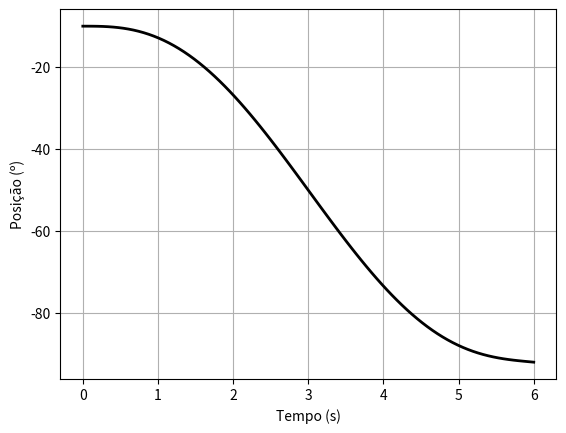
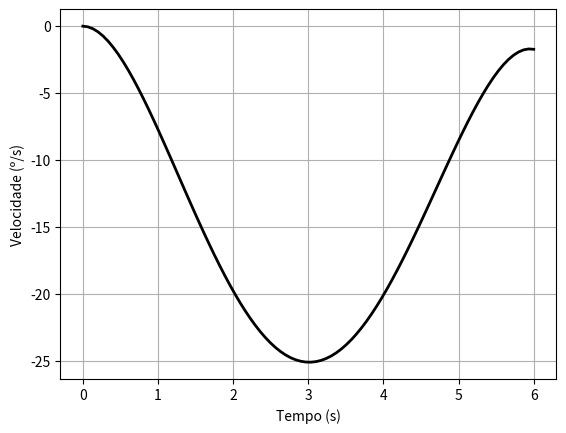
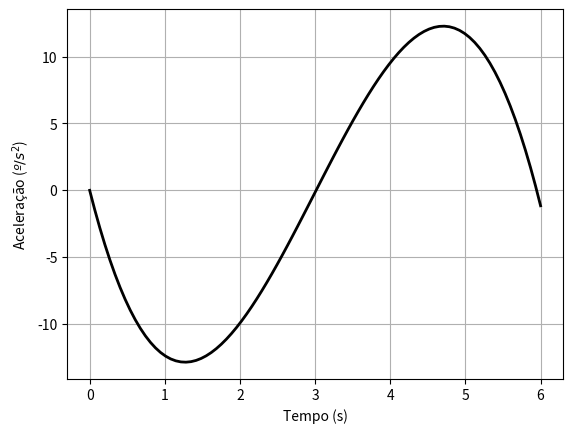
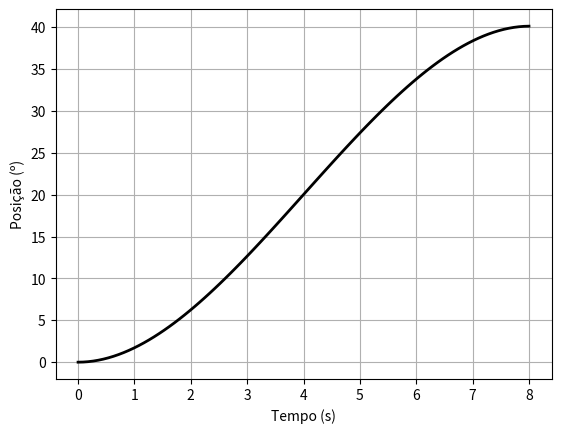
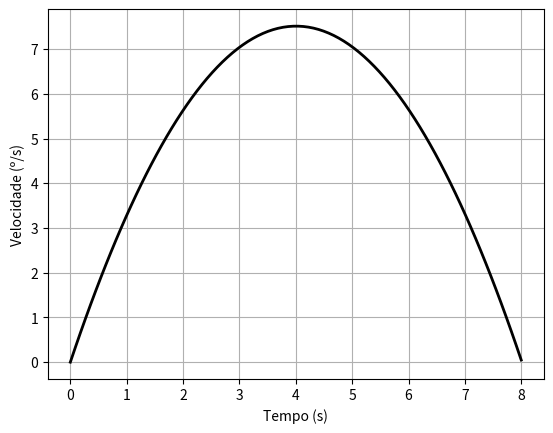
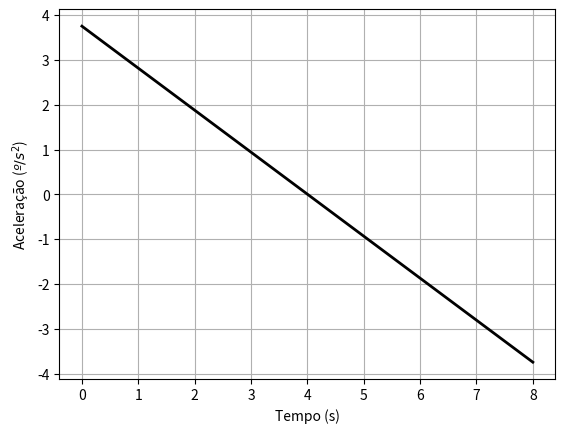
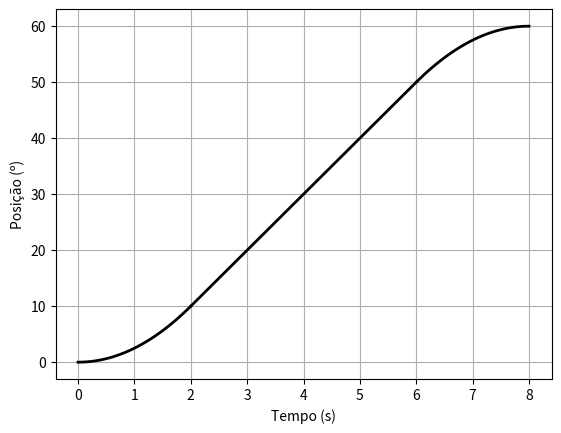
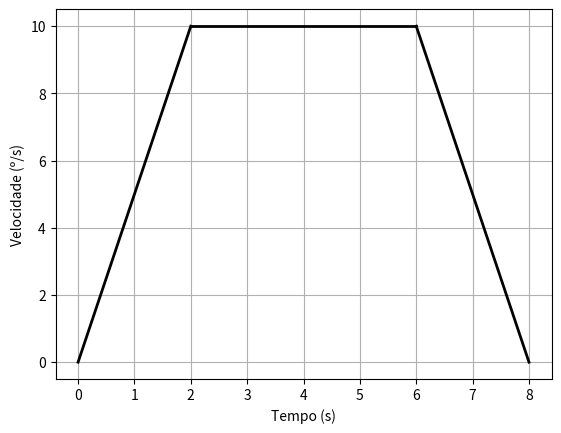
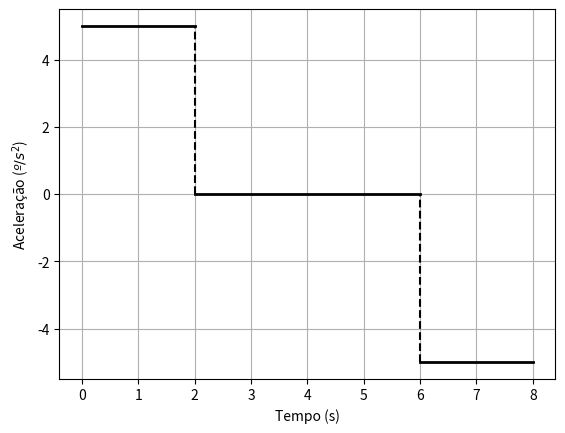

The matplotlib source for these figures, in order:
import matplotlib.pyplot as plt
import numpy as np

# Gráficos da Questão 3.c da Atividade01.02 de Robótica Industrial
t = np.linspace(0, 6, 90)
q = - 10 - 3.704*t**3 + 0.926*t**4 - 0.062*t**5
q_dot = - 11.112*t**2 + 3.704*t**3 - 0.31*t**4
q_ddot = - 22.224*t + 11.112*t**2 - 1.24*t**3

plt.figure(1)
plt.plot(t, q, 'k', linewidth=2)
plt.xlabel("Tempo (s)")
plt.ylabel("Posição (º)")
plt.grid()
plt.show(block=False)

plt.figure(2)
plt.plot(t, q_dot, 'k', linewidth=2)
plt.xlabel("Tempo (s)")
plt.ylabel("Velocidade (º/s)")
plt.grid()
plt.show(block=False)

plt.figure(3)
plt.plot(t, q_ddot, 'k', linewidth=2)
plt.xlabel("Tempo (s)")
plt.ylabel("Aceleração ($º/s^2$)")
plt.grid()
plt.show()

# Gráficos da Questão 5.b da Atividade01.02 de Robótica Industrial
t = np.linspace(0, 8, 90)

# Trajetória cúbica
q = 1.875*t**2 - 0.156*t**3
q_dot = 3.75*t - 0.468*t**2
q_ddot = 3.75 - 0.936*t

plt.figure(1)
plt.plot(t, q, 'k', linewidth=2)
plt.xlabel("Tempo (s)")
plt.ylabel("Posição (º)")
plt.grid()
plt.show(block=False)

plt.figure(2)
plt.plot(t, q_dot, 'k', linewidth=2)
plt.xlabel("Tempo (s)")
plt.ylabel("Velocidade (º/s)")
plt.grid()
plt.show(block=False)

plt.figure(3)
plt.plot(t, q_ddot, 'k', linewidth=2)
plt.xlabel("Tempo (s)")
plt.ylabel("Aceleração ($º/s^2$)")
plt.grid()
plt.show()

# Trajetória LSPB
t1 = np.linspace(0, 2, 30)
t2 = np.linspace(2, 6, 30)
t3 = np.linspace(6, 8, 30)

plt.figure(1)
plt.plot(t1, 2.5*t1**2, 'k', linewidth=2)
plt.plot(t2, -10 + 10*t2, 'k', linewidth=2)
plt.plot(t3, -100 + 40*t3 - 2.5*t3**2, 'k', linewidth=2)
plt.xlabel("Tempo (s)")
plt.ylabel("Posição (º)")
plt.grid()
plt.show(block=False)

plt.figure(2)
plt.plot(t1, 5*t1, 'k', linewidth=2)
plt.plot(t2, np.ones(len(t2))*10, 'k', linewidth=2)
plt.plot(t3, 40 - 5*t3, 'k', linewidth=2)
plt.xlabel("Tempo (s)")
plt.ylabel("Velocidade (º/s)")
plt.grid()
plt.show(block=False)

plt.figure(3)
plt.plot(t1, np.ones(len(t1))*5, 'k', linewidth=2)
plt.plot(t2, np.zeros(len(t2)), 'k', linewidth=2)
plt.plot(t3, np.ones(len(t3))*-5, 'k', linewidth=2)
plt.vlines(x=2, ymin=0, ymax=5, color='k', linestyle='--')
plt.vlines(x=6, ymin=-5, ymax=0, color='k', linestyle='--')
plt.xlabel("Tempo (s)")
plt.ylabel("Aceleração ($º/s^2$)")
plt.grid()
plt.show()
